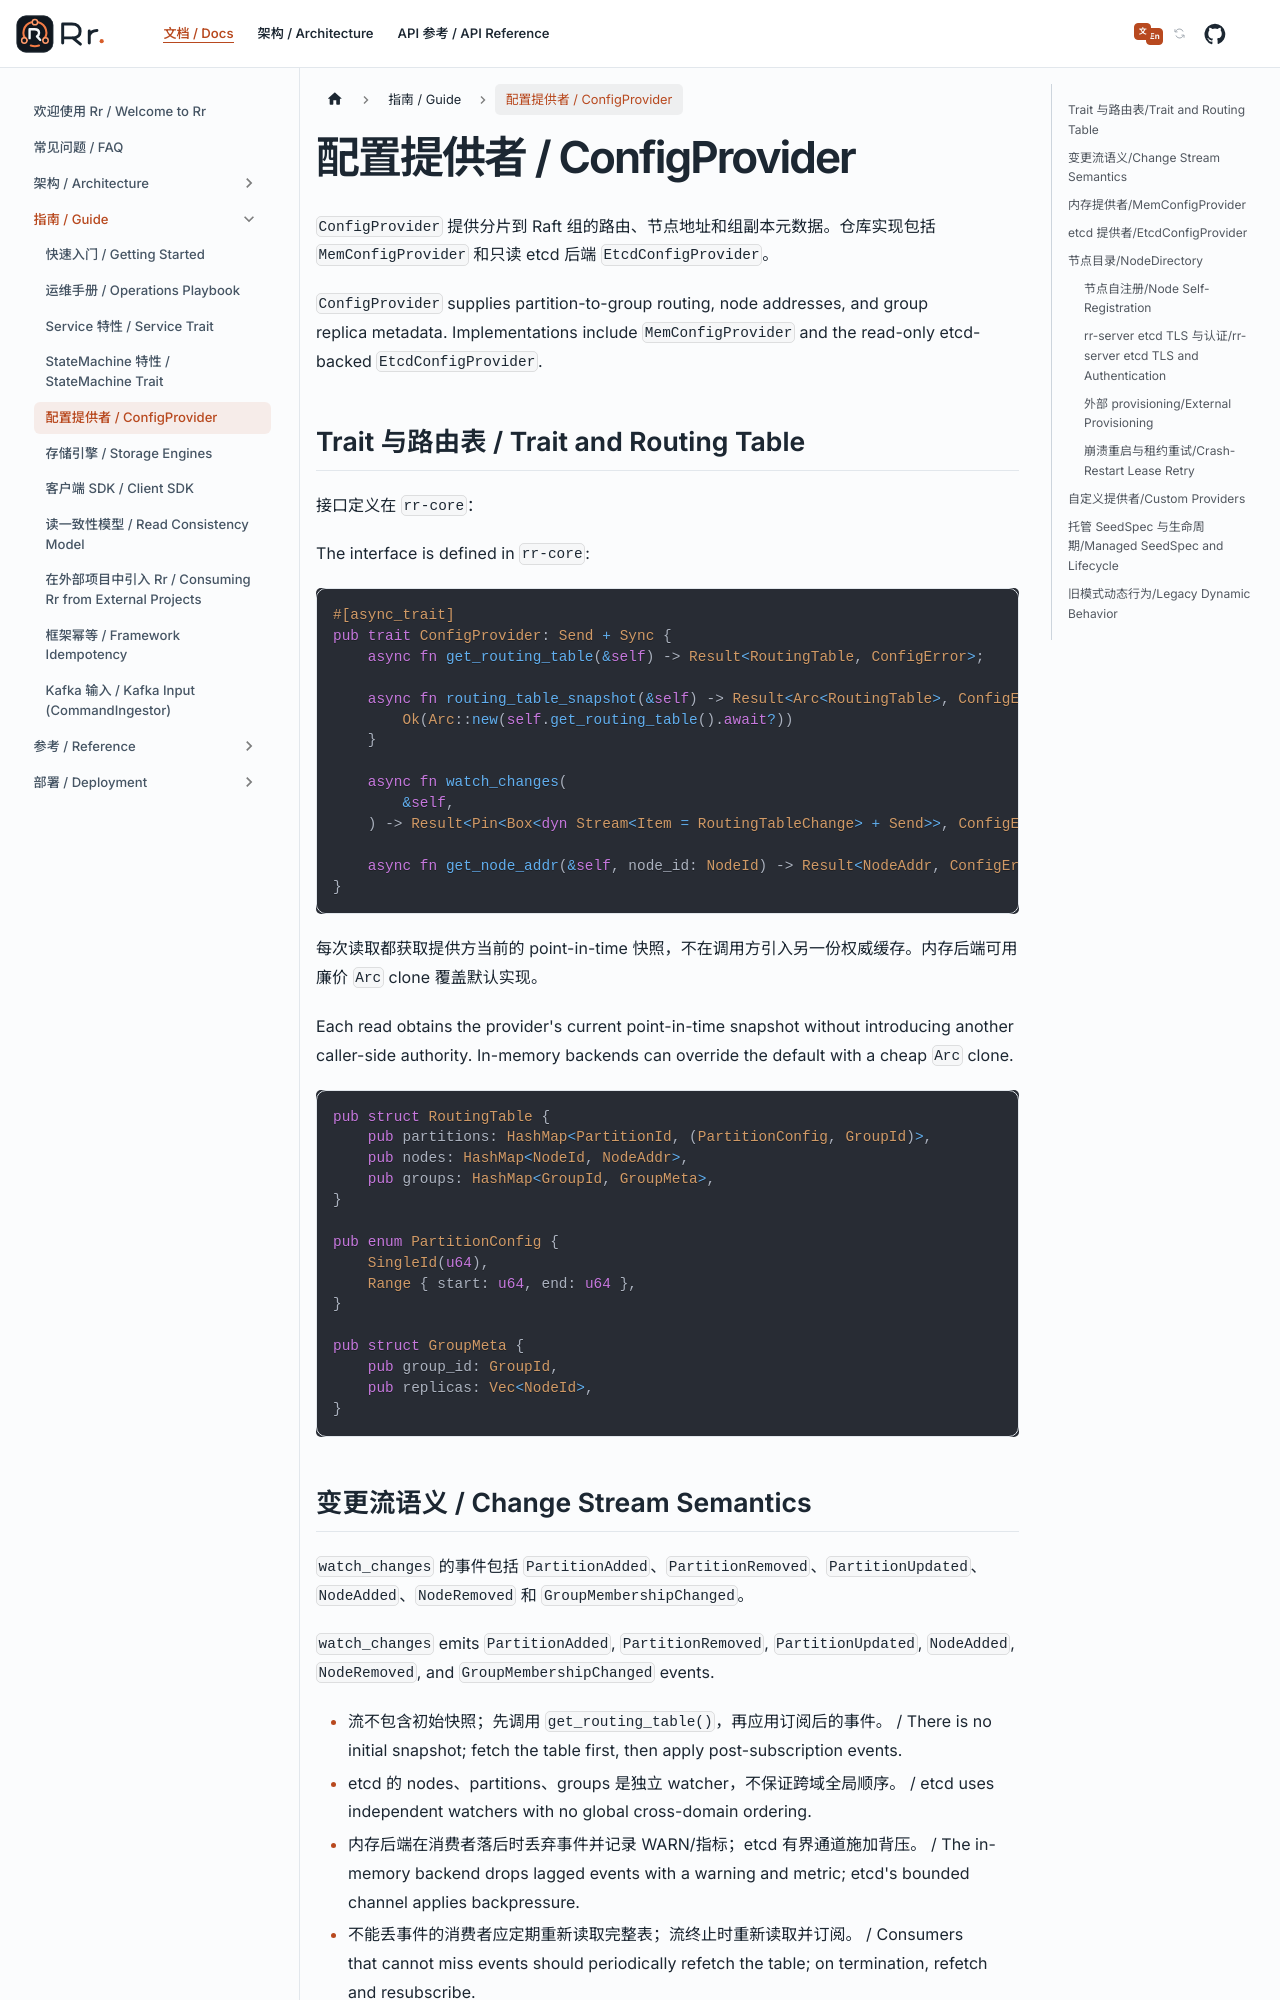

repository: gardenias/rr · page: docs/guide/config-provider/index.html · generator: docusaurus

---
sidebar_position: 4
---

# 配置提供者 / ConfigProvider

`ConfigProvider` 提供分片到 Raft 组的路由、节点地址和组副本元数据。仓库实现包括 `MemConfigProvider` 和只读 etcd 后端 `EtcdConfigProvider`。
`ConfigProvider` supplies partition-to-group routing, node addresses, and group replica metadata. Implementations include `MemConfigProvider` and the read-only etcd-backed `EtcdConfigProvider`.

## Trait 与路由表 / Trait and Routing Table

接口定义在 `rr-core`：
The interface is defined in `rr-core`:

```rust
#[async_trait]
pub trait ConfigProvider: Send + Sync {
    async fn get_routing_table(&self) -> Result<RoutingTable, ConfigError>;

    async fn routing_table_snapshot(&self) -> Result<Arc<RoutingTable>, ConfigError> {
        Ok(Arc::new(self.get_routing_table().await?))
    }

    async fn watch_changes(
        &self,
    ) -> Result<Pin<Box<dyn Stream<Item = RoutingTableChange> + Send>>, ConfigError>;

    async fn get_node_addr(&self, node_id: NodeId) -> Result<NodeAddr, ConfigError>;
}
```

每次读取都获取提供方当前的 point-in-time 快照，不在调用方引入另一份权威缓存。内存后端可用廉价 `Arc` clone 覆盖默认实现。
Each read obtains the provider's current point-in-time snapshot without introducing another caller-side authority. In-memory backends can override the default with a cheap `Arc` clone.

```rust
pub struct RoutingTable {
    pub partitions: HashMap<PartitionId, (PartitionConfig, GroupId)>,
    pub nodes: HashMap<NodeId, NodeAddr>,
    pub groups: HashMap<GroupId, GroupMeta>,
}

pub enum PartitionConfig {
    SingleId(u64),
    Range { start: u64, end: u64 },
}

pub struct GroupMeta {
    pub group_id: GroupId,
    pub replicas: Vec<NodeId>,
}
```

## 变更流语义 / Change Stream Semantics

`watch_changes` 的事件包括 `PartitionAdded`、`PartitionRemoved`、`PartitionUpdated`、`NodeAdded`、`NodeRemoved` 和 `GroupMembershipChanged`。
`watch_changes` emits `PartitionAdded`, `PartitionRemoved`, `PartitionUpdated`, `NodeAdded`, `NodeRemoved`, and `GroupMembershipChanged` events.

- 流不包含初始快照；先调用 `get_routing_table()`，再应用订阅后的事件。/ There is no initial snapshot; fetch the table first, then apply post-subscription events.
- etcd 的 nodes、partitions、groups 是独立 watcher，不保证跨域全局顺序。/ etcd uses independent watchers with no global cross-domain ordering.
- 内存后端在消费者落后时丢弃事件并记录 WARN/指标；etcd 有界通道施加背压。/ The in-memory backend drops lagged events with a warning and metric; etcd's bounded channel applies backpressure.
- 不能丢事件的消费者应定期重新读取完整表；流终止时重新读取并订阅。/ Consumers that cannot miss events should periodically refetch the table; on termination, refetch and resubscribe.

组删除当前表示为空副本集，没有独立 `GroupRemoved` 事件。内存 `remove_node` 会从副本列表删除节点但不另发 `GroupMembershipChanged`；etcd 不做这项删除。
Group deletion currently appears as an empty replica set; there is no separate `GroupRemoved`. In-memory `remove_node` strips the node from replica lists without another membership event; etcd does not strip it.
